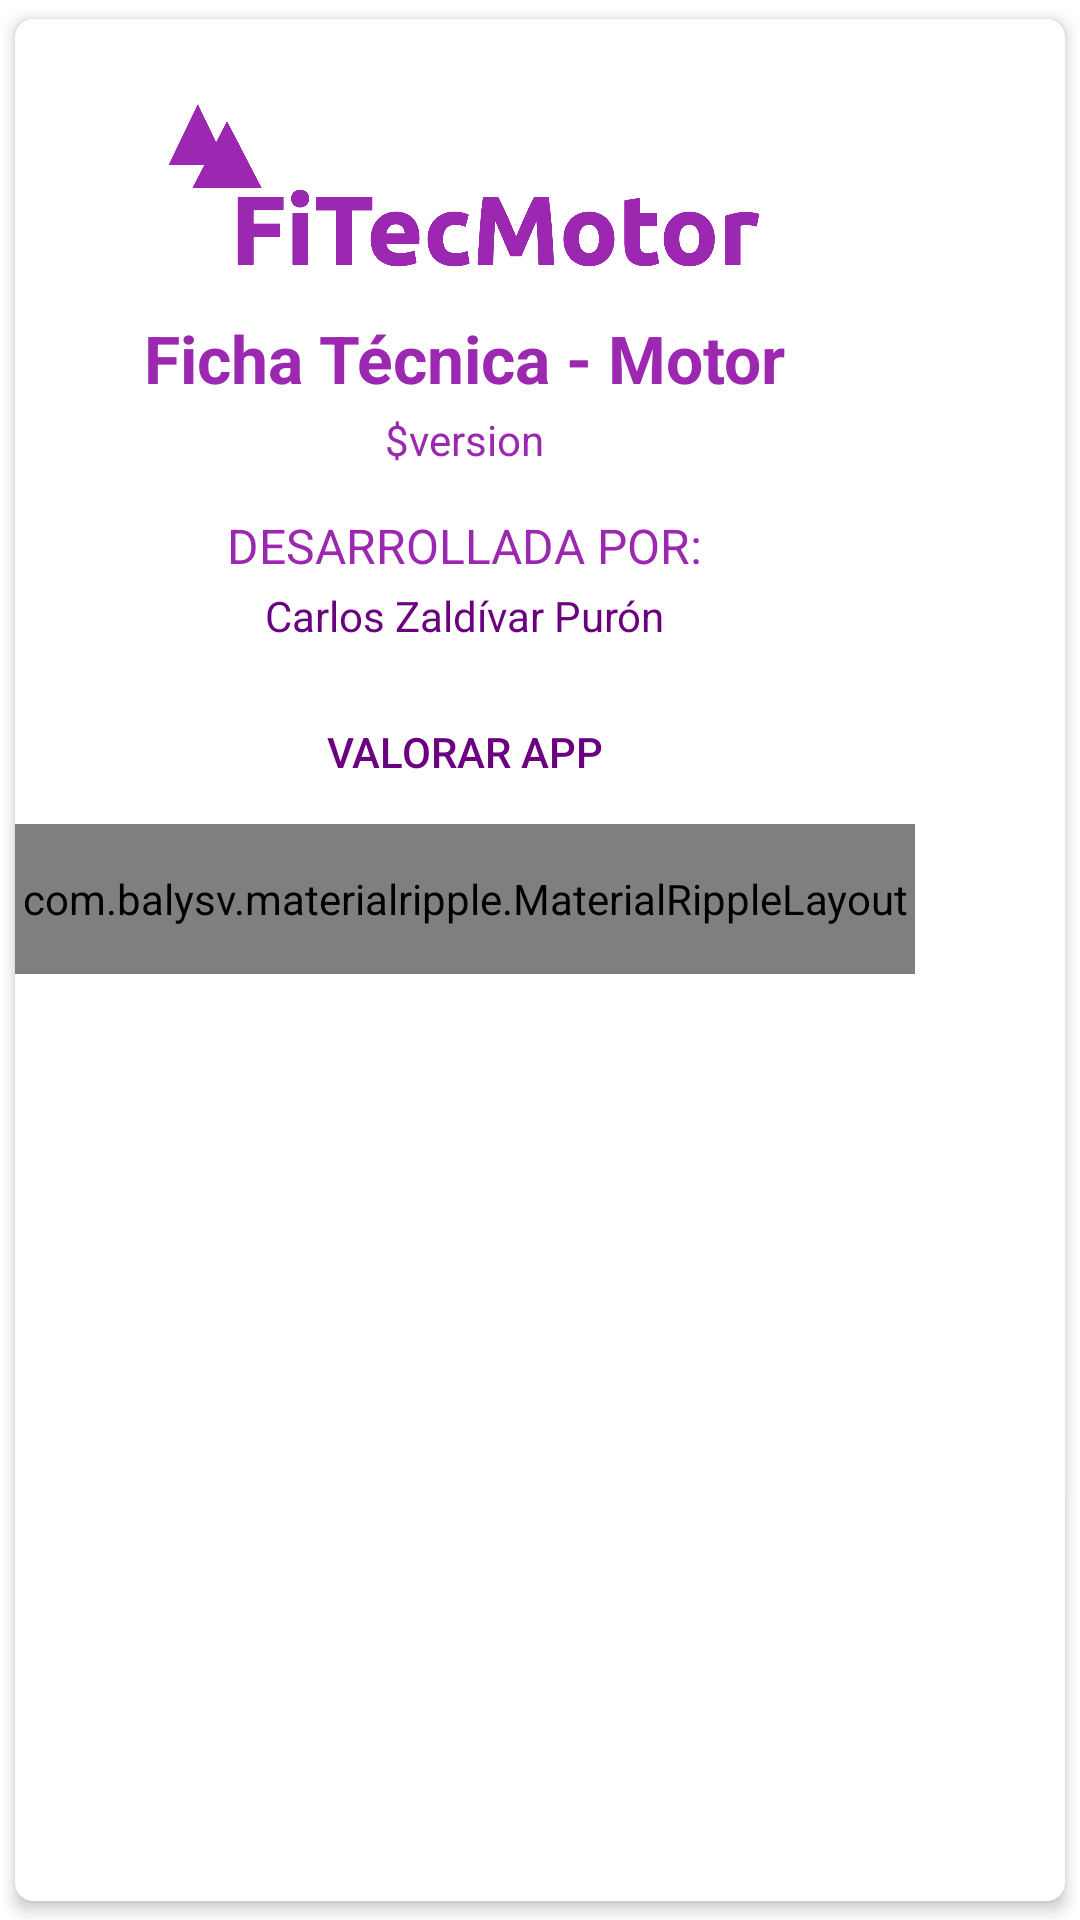

This screen was rendered from an Android layout file. Write that file and the resources it references.
<!-- AndroidManifest.xml: application theme Theme.FichaTécnicaDeMotor -->
<!-- res/layout/dialog_about.xml -->
<?xml version="1.0" encoding="utf-8"?>
<androidx.cardview.widget.CardView xmlns:android="http://schemas.android.com/apk/res/android"
    xmlns:app="http://schemas.android.com/apk/res-auto"
    android:layout_width="wrap_content"
    android:layout_height="wrap_content"
    app:cardBackgroundColor="@android:color/white"
    app:cardCornerRadius="6dp"
    app:cardElevation="3dp"
    app:cardUseCompatPadding="true">

    <LinearLayout
        android:layout_width="300dp"
        android:layout_height="wrap_content"
        android:orientation="vertical">

        <LinearLayout
            android:layout_width="match_parent"
            android:layout_height="?attr/actionBarSize"
            android:orientation="horizontal">

            <View
                android:layout_width="0dp"
                android:layout_height="0dp"
                android:layout_weight="1" />

            <ImageButton
                android:id="@+id/bt_close"
                android:layout_width="?attr/actionBarSize"
                android:layout_height="?attr/actionBarSize"
                android:background="?attr/selectableItemBackgroundBorderless"
                android:tint="@color/secondaryColor"
                android:src="@drawable/ic_close" />

        </LinearLayout>

        <LinearLayout
            android:layout_width="match_parent"
            android:layout_height="wrap_content"
            android:layout_marginTop="-40dp"
            android:orientation="vertical"
            android:layout_gravity="center_horizontal"
            android:padding="12dp">

            <LinearLayout
                android:layout_width="match_parent"
                android:layout_height="wrap_content"
                android:focusableInTouchMode="true"
                android:gravity="center"
                android:orientation="vertical"
                android:theme="@style/ThemeOverlay.AppCompat.Dark">

                <ImageView
                    android:id="@+id/imageView"
                    android:layout_width="wrap_content"
                    android:layout_height="60dp"
                    app:srcCompat="@drawable/nombre_app"
                    app:tint="@color/primaryColor" />

                <TextView
                    android:layout_width="wrap_content"
                    android:layout_height="wrap_content"
                    android:layout_marginTop="10dp"
                    android:text="@string/app_name"
                    android:textAppearance="@style/TextAppearance.AppCompat.Large"
                    android:textColor="@color/primaryColor"
                    android:textStyle="bold" />

                <TextView
                    android:id="@+id/tv_version"
                    android:layout_width="wrap_content"
                    android:layout_height="wrap_content"
                    android:layout_marginTop="3dp"
                    android:text="$version"
                    android:textAppearance="@style/TextAppearance.AppCompat.Body1"
                    android:textColor="@color/primaryColor" />

            </LinearLayout>

            <TextView
                android:id="@+id/diasCad"
                android:layout_width="wrap_content"
                android:layout_height="wrap_content"
                android:layout_gravity="center"
                android:layout_marginTop="15dp"
                android:autoLink="web"
                android:text="DESARROLLADA POR:"
                android:textAlignment="center"
                android:textAppearance="@style/TextAppearance.AppCompat.Subhead"
                android:textColor="@color/primaryColor" />

            <TextView
                android:layout_width="wrap_content"
                android:layout_height="wrap_content"
                android:layout_gravity="center"
                android:layout_marginTop="3dp"
                android:autoLink="web"
                android:text="Carlos Zaldívar Purón"
                android:textAlignment="center"
                android:textAppearance="@style/TextAppearance.AppCompat.Body1"
                android:textColor="@color/primaryDarkColor" />

        </LinearLayout>

        <Button
            android:id="@+id/bt_rate"
            style="@style/Widget.AppCompat.Button.Borderless"
            android:layout_width="match_parent"
            android:layout_height="wrap_content"
            android:gravity="center"
            android:text="VALORAR APP"
            android:textColor="@color/primaryDarkColor"
            app:fontFamily="sans-serif-medium" />

        <com.balysv.materialripple.MaterialRippleLayout
            android:id="@+id/bt_getcode"
            style="@style/RippleStyleWhite"
            android:layout_width="match_parent"
            android:layout_height="50dp"
            android:background="@color/primaryColor">

            <TextView
                android:layout_width="wrap_content"
                android:layout_height="wrap_content"
                android:layout_gravity="center"
                android:text="COMPRAR EN APKLIS"
                android:textAppearance="@style/Base.TextAppearance.AppCompat.Subhead"
                android:textColor="@android:color/white"
                app:fontFamily="sans-serif-medium" />

        </com.balysv.materialripple.MaterialRippleLayout>

    </LinearLayout>

</androidx.cardview.widget.CardView>
<!-- resources referenced by this layout -->
<resources>
  <color name="primaryColor">#9c27b0</color>
  <color name="primaryDarkColor">#6a0080</color>
  <color name="secondaryColor">#4527a0</color>
  <!-- drawable nombre_app: png bitmap (drawable-hdpi, 39497 bytes) -->
  <string name="app_name">Ficha Técnica - Motor</string>
  <style name="RippleStyleWhite">
          <item name="mrl_rippleOverlay">true</item>
          <item name="mrl_rippleColor">#80FFFFFF</item>
          <item name="mrl_rippleHover">true</item>
          <item name="mrl_rippleAlpha">0.2</item>
      </style>
  <style name="Theme.FichaTécnicaDeMotor" parent="Theme.MaterialComponents.Light.DarkActionBar">
          
          <item name="colorPrimary">@color/primaryColor</item>
          <item name="colorPrimaryVariant">@color/primaryDarkColor</item>
          <item name="colorPrimaryDark">@color/primaryDarkColor</item>
          <item name="colorAccent">@color/white</item>
          <item name="colorOnPrimary">@color/white</item>
          <item name="colorOnSecondary">@color/white</item>
  
          <item name="windowActionBar">false</item>
          <item name="windowNoTitle">true</item>
      </style>
  <color name="white">#FFFFFFFF</color>
</resources>
